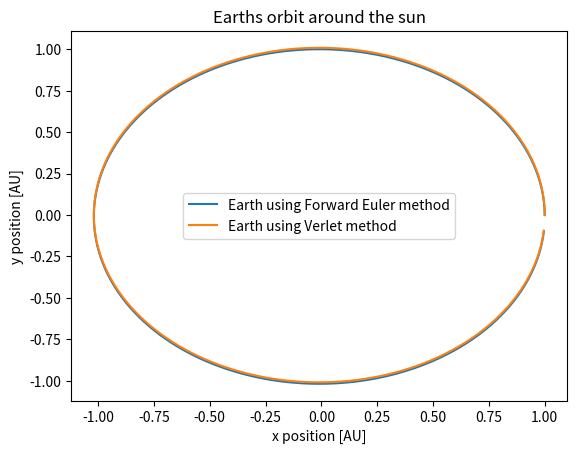
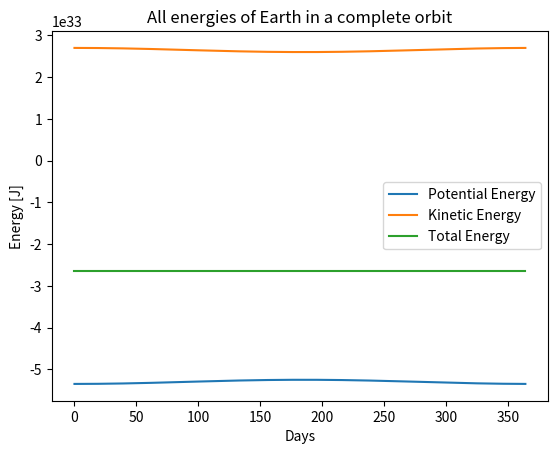
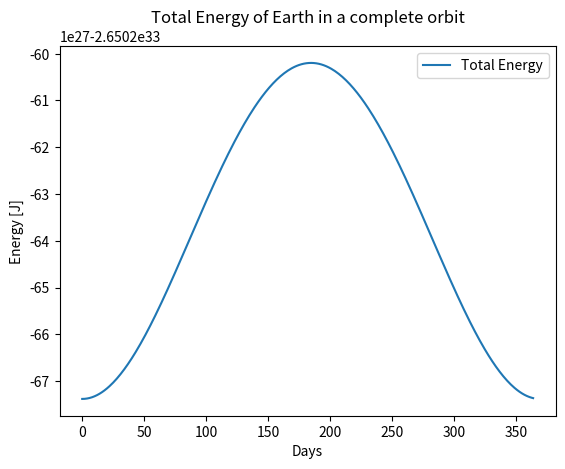
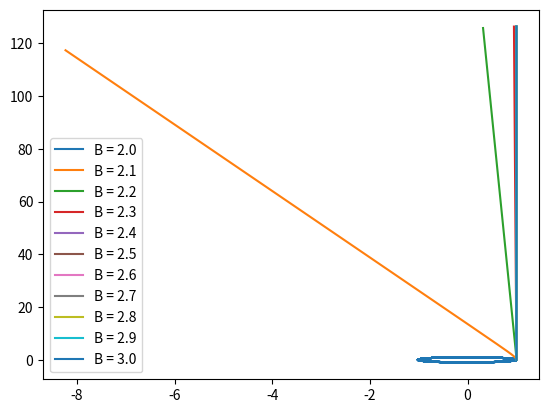
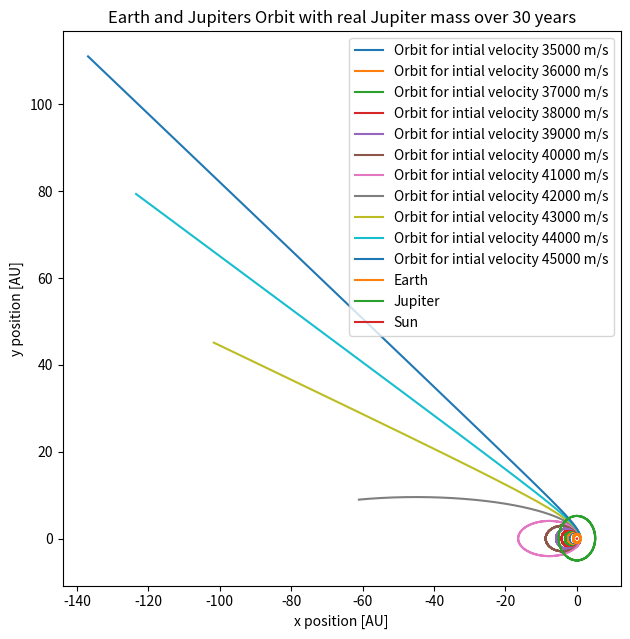

Recreate these plots in Python, in order.
# -*- coding: utf-8 -*-
import numpy as np
import matplotlib.pyplot as plt
from math import atan2
import time
class CelestialBody:
    def __init__(self, name, r0, v0, mass):
        
        if isinstance(name, str) == False: #ensure name is a string
            raise TypeError('name must be str')
        
        if hasattr(r0, "__len__") == True: #strings have len, ensure r0 is not str
            if isinstance(r0, str) == True:
                raise TypeError('r0 must be array-like, not string')
            elif r0.any() == str:
                raise TypeError('r0 must be array-like, not string')
        if hasattr(v0, "__len__") == True: #strings have len, ensure v0 is not str
            if isinstance(v0, str) == True:
                raise TypeError('v0 must be array-like, not string')
            elif v0.any() == str:
                raise TypeError('v0 must be array-like, not string')
        if hasattr(r0, "__len__") == False:  #ensure r0 is list or array
            raise ValueError('r0 must be array-like')
        if hasattr(v0, "__len__") == False: #ensure v0 is list or array
            raise ValueError('v0 must be array-like')
        if len(r0) > 2: #ensure r0 is shape (x,y)
            raise ValueError('r0 can have no more than two elements')
        if len(np.shape(r0)) != 1: #ensure r0 is shape (x,y)
            raise ValueError('r0 can have no more than two elements')
        if len(v0) > 2: #ensure v0 is shape (x,y)
            raise ValueError('v0 can have no more than two elements')   
        if len(np.shape(v0)) != 1: #ensure v0 is shape (x,y)
            raise ValueError('v0 can have no more than two elements')
        
        if isinstance(mass, int) == False and isinstance(mass, float) == False: #ensure mass is an integer or a float
            raise TypeError('mass must be float or int')
            
        self.name = name
        self.r0 = r0
        self.v0 = v0
        self.mass = mass
        self.p = 0
        self.v = 0
        self.method = 0
        self.a = 0
        self.a2 = 0
        
    def force(self, primary, beta): #finds the x-and y-force on self exerted by primary
        
        sx, sy = self.r0[0], self.r0[1] #self position  
        px, py = primary.r0[0], primary.r0[1] #primary position
        rx = px-sx
        ry = py-sy
        r = np.sqrt(rx**2+ry**2) #find radius from planet and it's primary
        F = G*self.mass*primary.mass/(r**beta) #force between planet and it's primary
        theta = atan2(ry,rx)
        Fx = F*np.cos(theta); Fy = F*np.sin(theta)
        return Fx, Fy
        
    
    def fEuler(self, primary, N,dt):
        beta = 2
        v = np.zeros((N,2)); p = np.zeros((N,2))
        v[0] = self.v0; p[0] = self.r0
        for i in range(N-1):
            Fx,Fy = self.force(primary, beta)
            ax, ay = Fx/self.mass, Fy/self.mass
            a = np.array((ax,ay))
            v[i+1] = v[i] + a*dt
            p[i+1] = p[i] + v[i+1]*dt
            self.r0 = p[i+1]
        self.p = p
        self.v = v
        self.method = 'Forward Euler'

    def Verlet(self, primary, N, dt, beta=2):
        v = np.zeros((N,2)); p = np.zeros((N,2))
        v[0] = self.v0; p[0] = self.r0
        dt2 = 0.5*dt*dt #save FLOPs
        Fx,Fy = self.force(primary, beta) #calculating the first acceleration here
        ax, ay = Fx/self.mass, Fy/self.mass #this saves us upwards of 50%+ runtime
        a = np.array((ax,ay)) #as we don't have to calculate acceleration twice in-loop
        for i in range(N-1):
            p[i+1] = p[i] + v[i]*dt+a*dt2
            self.r0 = p[i+1]
            Fx,Fy = self.force(primary,beta)
            ax, ay = Fx/self.mass, Fy/self.mass
            a2 = a #old a
            a = np.array((ax,ay)) #forward a
            v[i+1] = v[i] + dt*((a+a2)/2)
        self.p = p
        self.v = v
        self.method = 'Verlet'
      
    def Energies(self,primary,N,dt):
        sx, sy = self.r0[0], self.r0[1] #self position  
        px, py = primary.r0[0], primary.r0[1] #primary position
        rx = px-sx
        ry = py-sy
        r = np.sqrt(rx**2+ry**2) #find radius from planet and it's primary
        
        ETOT = np.zeros(N); U = np.zeros(N); K = np.zeros(N)
        U[0] = -G*self.mass*primary.mass/r
        K[0] = 0.5*self.mass*np.linalg.norm(self.v0)**2
        ETOT[0] = U[0]+K[0]
        
        v = np.zeros((N,2)); p = np.zeros((N,2))
        v[0] = self.v0; p[0] = self.r0
        beta = 2
        dt2 = 0.5*dt*dt #save FLOPs
        Fx,Fy = self.force(primary, beta) #calculating the first acceleration here
        ax, ay = Fx/self.mass, Fy/self.mass #this saves us upwards of 50%+ runtime
        a = np.array((ax,ay)) #as we don't have to calculate acceleration twice in-loop
        for i in range(N-1):
            p[i+1] = p[i] + v[i]*dt+a*dt2
            self.r0 = p[i+1]
            Fx,Fy = self.force(primary, beta)
            ax, ay = Fx/self.mass, Fy/self.mass
            a2 = a #old a
            a = np.array((ax,ay)) #forward a
            v[i+1] = v[i] + dt*((a+a2)/2)
            U[i+1] = -G*self.mass*primary.mass/np.linalg.norm(self.r0)
            K[i+1] = 0.5*self.mass*np.linalg.norm(v[i+1])**2
            ETOT[i+1] = U[i+1]+K[i+1]
        return U, K, ETOT

    def ForceMultiBody(self, bodies, beta): #finds the x-and y-force on self exerted by primary
        TFx = 0; TFy = 0
        for primary in bodies:
            if self == primary:
                continue
            sx, sy = self.r0[0], self.r0[1] #self position  
            px, py = primary.r0[0], primary.r0[1] #primary position
            rx = px-sx
            ry = py-sy
            r = np.sqrt(rx**2+ry**2) #find radius from planet and it's primary
            F = G*self.mass*primary.mass/(r**beta) #force between planet and it's primary
            theta = atan2(ry,rx)
            Fx = F*np.cos(theta); Fy = F*np.sin(theta)
            TFx += Fx; TFy += Fy
        return TFx, TFy
    
    def VerletMultiBody(bodies, N, dt, beta=2): #not DONE
        dt2 = 0.5*dt*dt #save FLOPs
        for body in bodies:
            body.v = np.zeros((N,2)); body.p = np.zeros((N,2))
            body.v[0] = body.v0; body.p[0] = body.r0
            Fx,Fy = body.ForceMultiBody(bodies, beta)
            ax, ay = Fx/body.mass, Fy/body.mass
            body.a = np.array((ax,ay))
        for i in range(N-1):
            for body in bodies:
                body.p[i+1] = body.p[i] + body.v[i]*dt+body.a*dt2
                body.r0 = body.p[i+1]
                Fx,Fy = body.ForceMultiBody(bodies,beta)
                ax, ay = Fx/body.mass, Fy/body.mass
                body.a2 = body.a #old a
                body.a = np.array((ax,ay)) #forward a
                body.v[i+1] = body.v[i] + dt*((body.a+body.a2)/2)
            body.method = 'Verlet'
 
#b - DONE    
G = 6.67e-11; AU = 149.6e9
earth = CelestialBody('Earth', np.array((1*AU,0)), np.array((0,30e3)), 6e24)
sun = CelestialBody('Sun', np.array((0,0)), np.array((0,0)), 2e30)

t = time.perf_counter()
earth.fEuler(sun,365,24*3600)
t1 = time.perf_counter() -t
E = earth; E.p = E.p/AU #scaling

earth = CelestialBody('Earth', np.array((1*AU,0)), np.array((0,30e3)), 6e24) #re-initializing

t = time.perf_counter()
earth.Verlet(sun,365,24*3600)
t2 = time.perf_counter() - t
V = earth; V.p = V.p/AU #scaling


print('Time elapsed for Forward Euler Method:', t1)
print('Time elapsed for Verlet Method:', t2)



plt.plot(E.p[:,0],E.p[:,1], label='%s using %s method' %(E.name, E.method))
plt.plot(V.p[:,0],V.p[:,1], label='%s using %s method' %(V.name, V.method))
plt.xlabel('x position [AU]')
plt.ylabel('y position [AU]')
plt.title('Earths orbit around the sun')
plt.legend()
plt.show()

#c - DONE
earth = CelestialBody('Earth', np.array((1*AU,0)), np.array((0,30e3)), 6e24) #re-initializing
U, K, ETOT = earth.Energies(sun,365,24*3600)

plt.figure()
plt.title('All energies of %s in a complete orbit' %(earth.name))
plt.plot(range(len(ETOT)),U, label='Potential Energy')
plt.plot(range(len(ETOT)),K, label='Kinetic Energy')
plt.plot(range(len(ETOT)),ETOT, label='Total Energy')
plt.xlabel('Days')
plt.ylabel('Energy [J]')
plt.legend()
plt.show()
plt.figure()
plt.title('Total Energy of %s in a complete orbit' %(earth.name))
plt.plot(range(len(ETOT)),ETOT, label='Total Energy')
plt.xlabel('Days')
plt.ylabel('Energy [J]')
plt.legend()
plt.show()

#e - NOT DONE?
betas = np.linspace(2,3,11)
years = 10
bOrbits = np.zeros((len(betas),years*365,2))
j = 0
for i in betas:
    earth = CelestialBody('Earth', np.array((1*AU,0)), np.array((0,30e3)), 6e24) #re-initializing for each loop
    earth.Verlet(sun,years*365,48*3600,i)
    bOrbits[j] = earth.p
    j += 1
bOrbits = bOrbits/AU
plt.figure()
for i in range(len(betas)):
    b = betas[i]
    plt.plot(bOrbits[i,:,0], bOrbits[i,:,1], label='B = %.1f' %(b))
plt.legend()
plt.show()


#f - DONE
expected_escape_vel = np.sqrt(2*G*sun.mass/AU)
print(expected_escape_vel)
vels = np.linspace(35e3,45e3,11)
plt.figure(figsize=(7.2,7.2))
for i in vels:
    earth = CelestialBody('Earth', np.array((1*AU,0)), np.array((0,i)), 6e24) #re-initializing for each loop
    earth.Verlet(sun,50*365,24*3600) #orbit over 50 years
    plt.plot(earth.p[:,0]/AU,earth.p[:,1]/AU, label='Orbit for intial velocity %.0f m/s' %(i))
plt.legend()
plt.xlabel('x position [AU]')
plt.ylabel('y position [AU]')
plt.title('Earths orbit around the sun for different initial velocities')
plt.show()



#g - DONE
earth = CelestialBody('Earth', np.array((1*AU,0)), np.array((0,30e3)), 6e24) #re-initializing
sun = CelestialBody('Sun', np.array((0,0)), np.array((0,0)), 2e30) #re-initializing
jupiter = CelestialBody('Jupiter', np.array((0,5.2*AU)), np.array((13e3,0)), 1.9e27)
bodies= [earth, jupiter, sun]
CelestialBody.VerletMultiBody(bodies, 30*365, 24*3600)
plt.plot(earth.p[:,0]/AU,earth.p[:,1]/AU, label='Earth')
plt.plot(jupiter.p[:,0]/AU, jupiter.p[:,1]/AU, label='Jupiter')
plt.plot(sun.p[:,0]/AU, sun.p[:,1]/AU, label='Sun')
plt.xlabel('x position [AU]')
plt.ylabel('y position [AU]')
plt.title('Earth and Jupiters Orbit with real Jupiter mass over 30 years')
plt.legend()
plt.show()

#h
sun = CelestialBody('Sun', np.array((0,0)), np.array((0,0)), 2e30) #re-initializing
#mercury = CelestialBody('Mercury', np.array((0,0)), np.array((0,0)), 3.3e23) #re-initializing
#venus = CelestialBody('Venus', np.array((0,0)), np.array((0,0)), 4.9e24) #re-initializing
earth = CelestialBody('Earth', np.array((1*AU,0)), np.array((0,30e3)), 6e24) #re-initializing
#mars = CelestialBody('Mars', np.array((0,0)), np.array((0,0)), 6.6e23) #re-initializing
jupiter = CelestialBody('Jupiter', np.array((0,5.2*AU)), np.array((13e3,0)), 1.9e27)
#saturn = CelestialBody('Saturn', np.array((0,0)), np.array((0,0)), 5.5e26) #re-initializing
#uranus = CelestialBody('Uranus', np.array((0,0)), np.array((0,0)), 8.8e25) #re-initializing
#neptune = CelestialBody('Neptune', np.array((0,0)), np.array((0,0)), 1.03e26) #re-initializing
#pluto = CelestialBody('Pluto', np.array((0,0)), np.array((0,0)), 1.3e22) #re-initializing